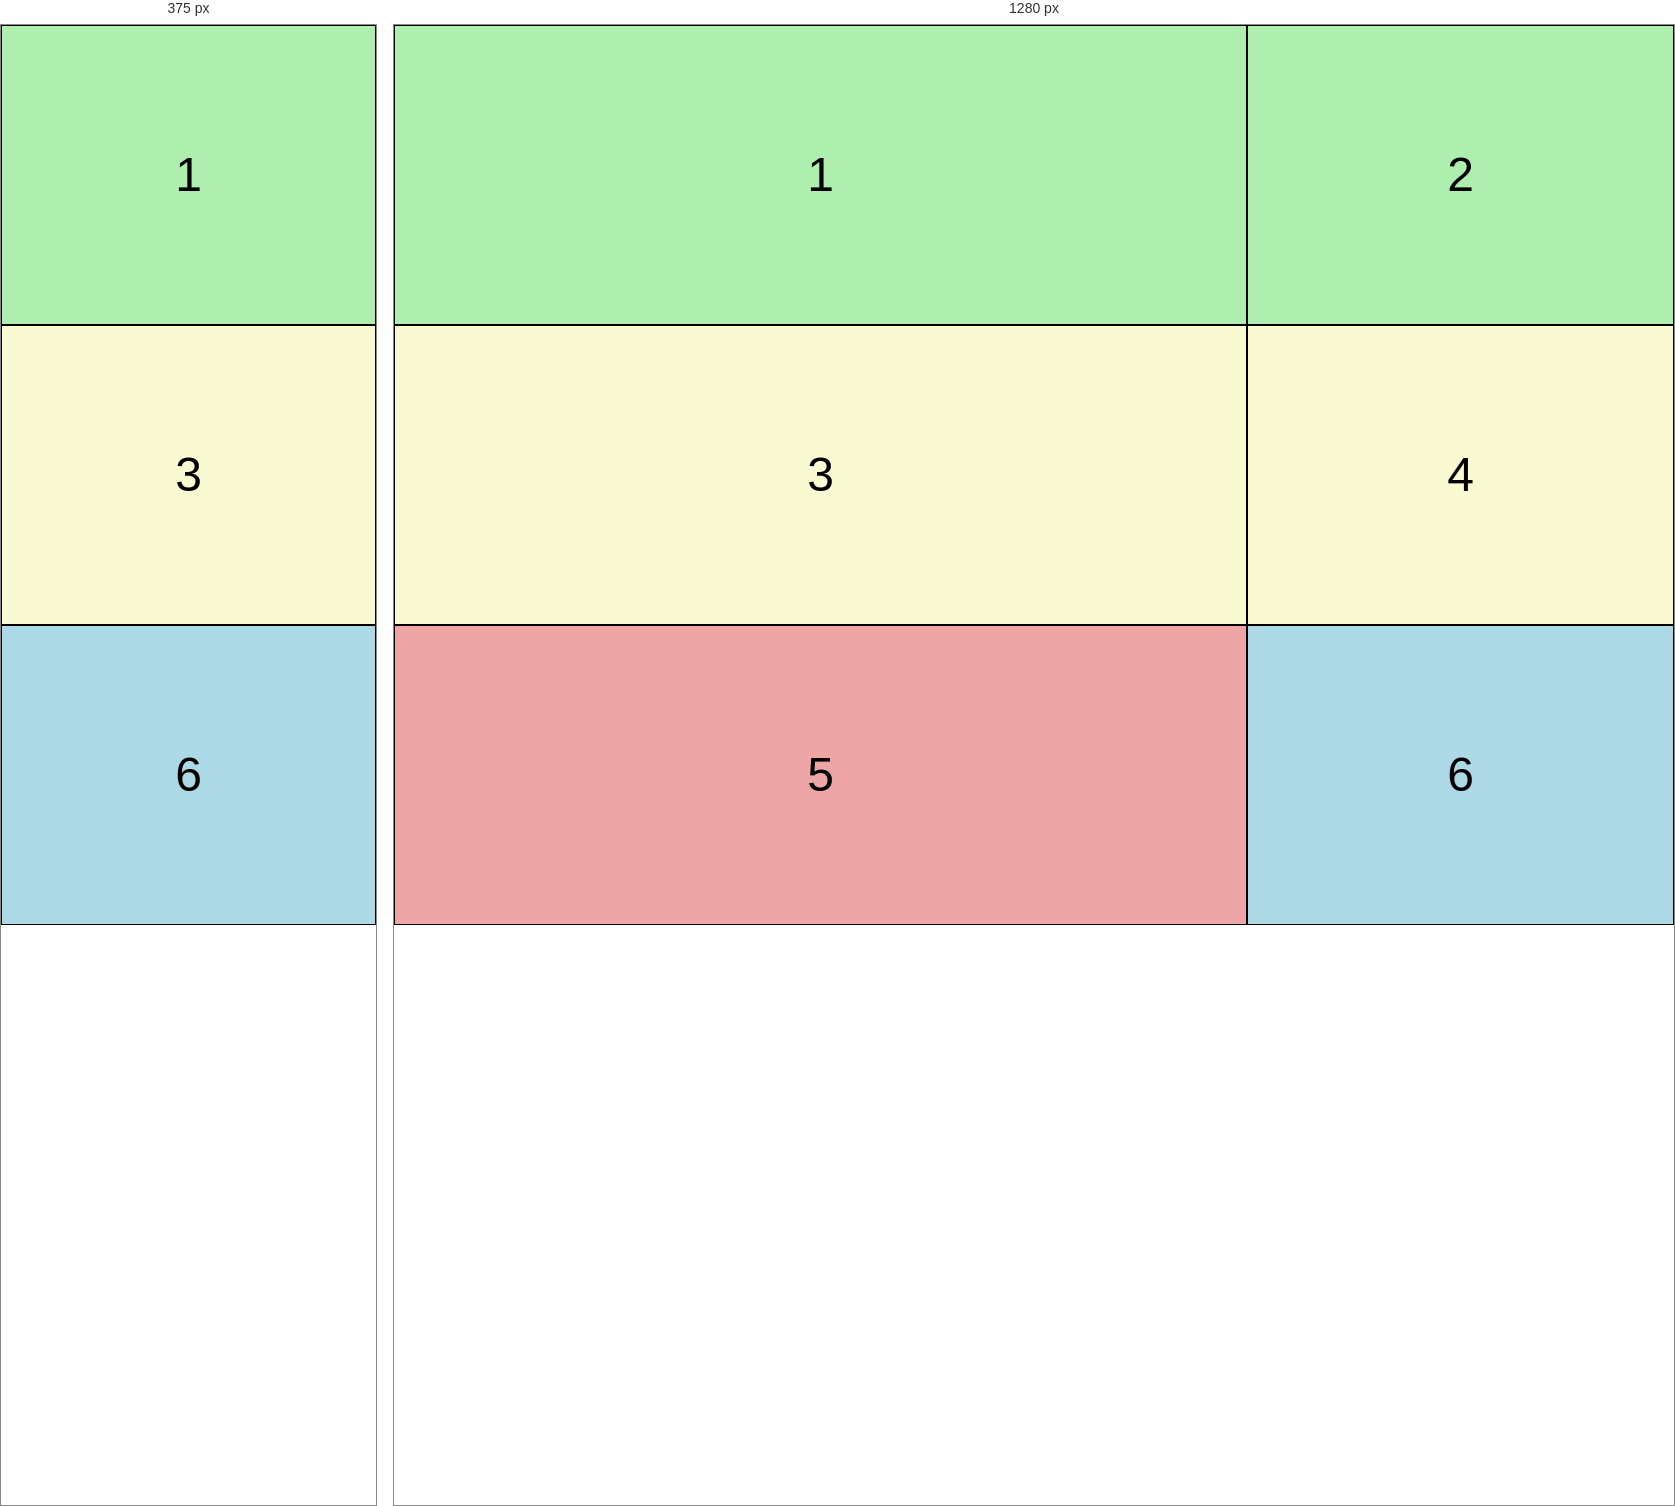
Rendered at 375 px and 1280 px, left to right.

<!-- file: modelo_3.html -->
<!DOCTYPE html>
<html lang='es'>

<head>
    <meta charset='utf-8'>
    <meta name='viewport' content='width=device-width, initial-scale=1'>
    <title>Modelo 3</title>
    <link rel='stylesheet' href='modelo_3.css'>
</head>

<body>

    <div class="contenedor">

        <div class="bloque bloque1">1</div>
        <div class="bloque bloque2">2</div>
        <div class="bloque bloque3">3</div>
        <div class="bloque bloque4">4</div>
        <div class="bloque bloque5">5</div>
        <div class="bloque bloque6">6</div>

    </div>

</body>

</html>

/* @media block from modelo_3.css */
@media screen and (max-width: 37.5em) {

    .bloque {
        width: 100%;
        height: 33.33%;
    }

    .bloque1 {
        order: 1;
    }

    .bloque3 {
        order: 2;
    }

    .bloque6 {
        order: 3;
    }

    .bloque2,
    .bloque4,
    .bloque5 {
        display: none;
    }
}